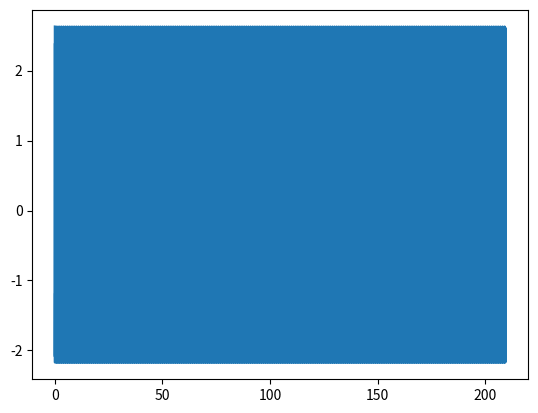

The matplotlib source for this figure: (Note: this script raises an exception after producing the figure.)
import numpy as np
from scipy import fftpack
from scipy.signal import argrelextrema
import matplotlib.pyplot as plt
import pylab as pl

def function(omega, t, A):
    """Sinusoidal function."""
    # x = np.linspace(xmin,xmax,n)
    signal = np.sin(omega*t)
    rf = 2*np.abs(np.random.rand())
    signal += np.sin(omega*rf*t)
    noise = A*np.random.randn(t.size)
    # y = np.sin(2*np.pi*0.16*x)+np.sin(2*np.pi*0.70*x)+np.random.randn(x.size)/4.0
    return signal, noise

def fourier_transform(x,y):
    n = x.size #number of points
    dx = (max(x)-min(x))/n #discrete spatial step
    y_fft = scipy.fftpack.fft(y) #FFT algorithm
    x_fft = np.linspace(min(x),1.0/(2.0*dx),n/2) #scale x-axis
    y_fft = (2.0/n)*np.abs(y_fft[0:n//2]) #Take absolute value and scale
    return x_fft, y_fft


def fft_freqs_periods(x_fft, y_fft):
    """Print frequencies and periods."""
    bias = 0.03
    indices = argrelextrema(data=y_fft, comparator=lambda a,b:a>b+bias) #indices of local maxima from fft
    freqs = np.array([float('%.2f' % x_fft[i]) for i in indices[0]]) #f values at maxima
    T = np.array([float('%.2f' % (1.0/f)) for f in freqs]) #1/f values
    print("*--- Estimations ---*")
    for i in range(T.size):
            print("\nPeriod %s: %s" % (i+1, T[i]))
            print("Frequency %s: %s" % (i+1, freqs[i]))
    return freqs, T

def plot_simple(x, y, title='title'):
    fix, ax = plt.subplots(figsize=(5,3))
    ax.set_title(title)
    ax.scatter(x=x, y=y, marker='.', linewidths=1)
    ax.set_xlim(x[0], x.max())

def plot_both(x, y, title):
    t, freq = x
    y, Y = y
    fig, ax = plt.subplots(2, 1)
    ax[0].plot(t,y)
    ax[0].set_xlabel('Time')
    ax[0].set_ylabel('Amplitude')
    ax[0].set_title(title[0])
    ax[1].plot(frq,abs(Y),'r') # plotting the spectrum
    ax[1].set_xlabel('Freq (Hz)')
    ax[1].set_ylabel('|Y(freq)|')
    ax[1].set_title(title[1])

def get_points(f, cycles, n):
    omega = 2*np.pi*f
    t_max = cycles/f
    t = np.linspace(0, t_max, n)
    return omega, t

def get_Y(y, n):
    Y = np.fft.fft(y)/n # fft computing and normalization
    Y = Y[range(int(n/2))]
    return Y

rate = 44000
ii = np.arange(0, 9218368)
t = ii / rate
n = 2048
Ts = 5
fs = np.random.randint(100, 20000, 5)
fmax = 2*fs.max()
fmin = fs.min()
#t = np.arange(0,Ts/fmin,Ts/fmin/n)
sig=0.
An = .1
for f in fs:
    A = np.random.random()
    # noise =
    sig += A*np.cos(2*np.pi*f*t) + An*np.random.random()
pl.plot(t, sig)
F = np.fft.fft(sig)/n
w = np.linspace(0,rate,len(F))
F_plot = F[0:len(F)//2]
w_plot = w[0:len(F)//2]
# pl.plot(w_plot,F_plot)
